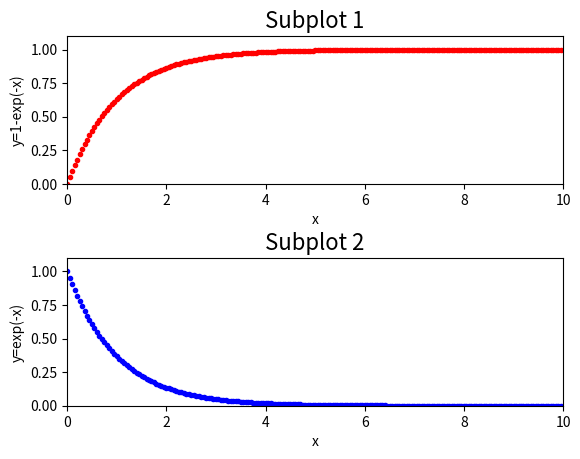

This chart was generated by the following Python code:
#!/usr/bin/env python
# -*- coding: utf-8 -*-

##############################################################################
# [redacted]
# Date: 2017-11-17
##############################################################################

## Python package 'NumPy', 'mathplotlib'

import math, numpy as np
from matplotlib import pyplot

xs = np.arange( 0, 10, 0.05 ) # generate x data between [0,10), 0.05 step
ys = [ [ 1.0 - math.exp(-x) for x in xs ], [ math.exp(-x) for x in xs ] ]
ylabels = [ 'y=1-exp(-x)', 'y=exp(-x)' ] 
styles  = [ 'r.', 'b.' ] # red-dot and blue-dot styles
pyplot.figure() # create a figure
for i in range(2):
    pyplot.subplot( 2, 1, i+1 ) # use subplot (i+1) on a 2x1 grid 
    pyplot.xlim( 0, 10 )  # set xmin, xmax for x-axis
    pyplot.ylim( 0, 1.1 ) # set ymin, ymax for y-axis
    pyplot.xlabel( 'x' )  # set label for x-axis
    pyplot.ylabel( ylabels[i] ) # set label for y-axis
    pyplot.subplots_adjust( hspace=0.5 ) # set horizontal spacing
    pyplot.title( 'Subplot %i' % (i+1), fontsize=16 ) # add title, font size=16 
    pyplot.plot( xs, ys[i], styles[i] ) 

pyplot.savefig( 'output_plot-6.png', dpi=200 ) # save the figure to a PNG file

print ('Done...')
##############################################################################

